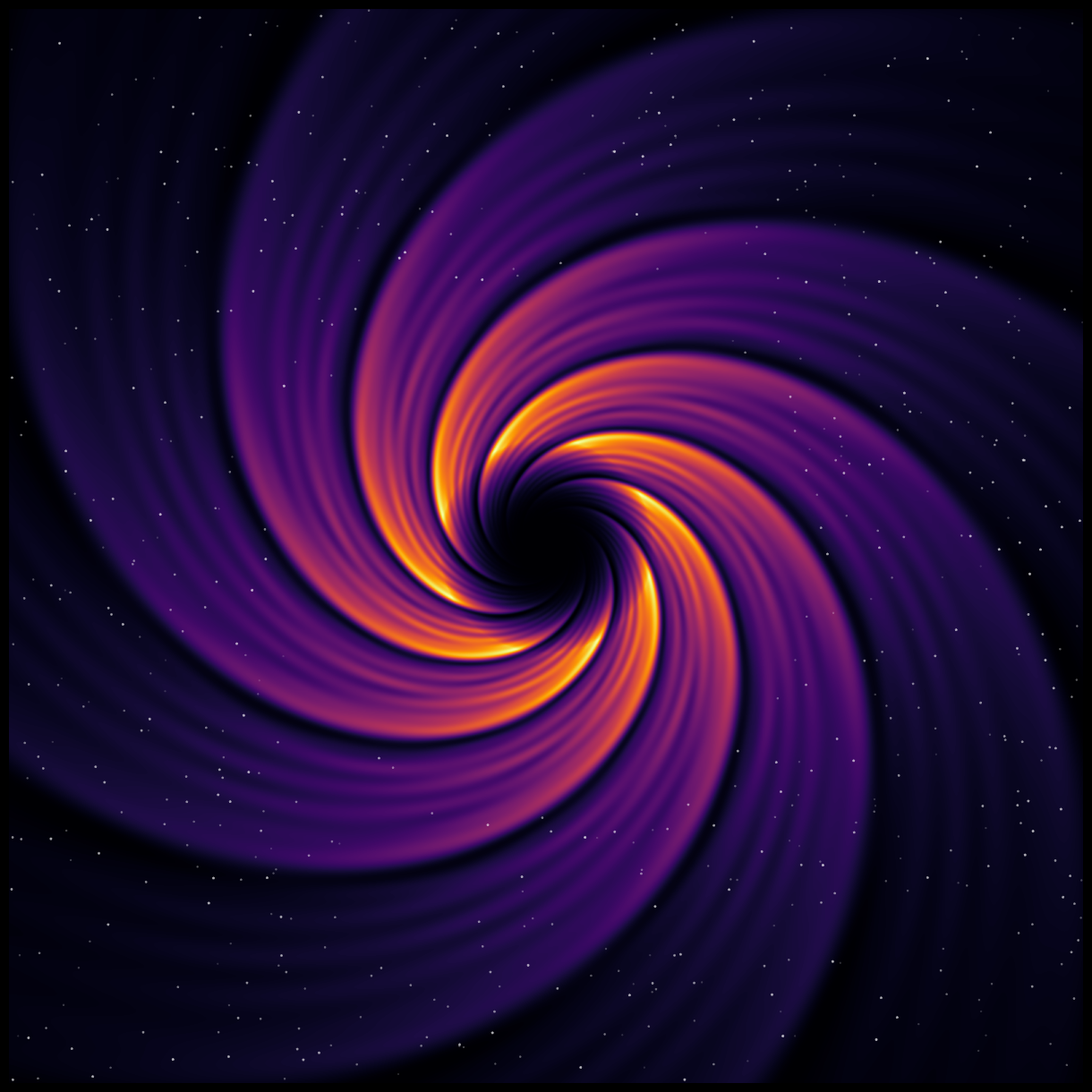

Generate this figure with matplotlib:
import numpy as np
import matplotlib.pyplot as plt
from matplotlib.colors import LinearSegmentedColormap

# ============= PARAMETERS - EDIT THESE =============
# Image dimensions
WIDTH = 2000
HEIGHT = 2000

# Event Horizon
EVENT_HORIZON_RADIUS = 0.2  # Radius of the black hole center (0-1 scale)
GLOW_FALLOFF = 3.0  # How quickly brightness falls off toward corners (higher = faster)
INTERIOR_FALLOFF = 4.0  # How quickly streaks fade toward center (higher = faster)

# Logarithmic Spiral
SPIRAL_TIGHTNESS = 1.5  # How tightly the spiral winds (higher = tighter)
NUM_SPIRAL_ARMS = 12  # Number of main spiral arms

# Filament Interference Patterns
FILAMENT_FREQUENCIES = [8, 16, 24, 32, 48]  # Sine wave frequencies for streaks
FILAMENT_WEIGHTS = [1.0, 0.8, 0.6, 0.4, 0.3]  # Relative intensity of each frequency
FILAMENT_PHASE_SHIFT = 0.5  # Phase shift for variety

# Brightness and Contrast
BRIGHTNESS_BOOST = 1  # Overall brightness multiplier
CONTRAST_POWER = 1.0  # Power curve for contrast (higher = more dramatic)
INNER_GLOW_INTENSITY = 0  # How bright the inner rim glows

# Colormap Selection
# Options: 'inferno', 'magma', 'plasma', 'hot', 'afmhot', or 'custom'
COLORMAP = 'inferno'

# Custom colormap colors (used if COLORMAP = 'custom')
CUSTOM_COLORS = ['#000000', '#0a0015', '#1a0a2a', '#2a1540',
                 '#4a2060', '#6a3080', '#8a4090', '#aa60a0',
                 '#ca80b0', '#eaaac0', '#ffd0d0', '#ffffff']

# Stars
NUM_STARS = 800
STAR_MIN_BRIGHTNESS = 0.2
STAR_MAX_BRIGHTNESS = 1.0

# Output
OUTPUT_FILENAME = 'blackhole_vortex_8.png'
DPI = 150


# ===================================================

def create_blackhole_vortex():
    """
    Create a black hole vortex using logarithmic spirals and interference patterns
    """
    # Create coordinate grids centered at image center
    x = np.linspace(-1, 1, WIDTH)
    y = np.linspace(-1, 1, HEIGHT)
    X, Y = np.meshgrid(x, y)

    # Convert to polar coordinates
    R = np.sqrt(X ** 2 + Y ** 2)
    theta = np.arctan2(Y, X)

    # Avoid division by zero
    R = np.maximum(R, 1e-10)

    # Create logarithmic spiral coordinate
    # This creates the twisted, swirling effect
    theta_spiral = theta - SPIRAL_TIGHTNESS * np.log(R)

    # Initialize intensity array
    intensity = np.zeros_like(R)

    # Create filaments using interference patterns
    # Combine multiple sine waves at different frequencies
    for freq, weight in zip(FILAMENT_FREQUENCIES, FILAMENT_WEIGHTS):
        # Main spiral pattern
        pattern = np.sin(freq * theta_spiral + FILAMENT_PHASE_SHIFT * freq)
        # Add some radial modulation for variety
        radial_mod = np.sin(freq * np.log(R + 0.1) * 0.5)
        combined = pattern * (1 + 0.3 * radial_mod)
        intensity += weight * combined

    # Normalize to 0-1
    intensity = (intensity - intensity.min()) / (intensity.max() - intensity.min())

    # Create separate falloff functions for interior and exterior

    # INTERIOR FALLOFF: Streaks fade as they approach the center
    # Use a smooth power function based on radius
    interior_fade = (R / EVENT_HORIZON_RADIUS) ** INTERIOR_FALLOFF
    interior_fade = np.clip(interior_fade, 0, 1)

    # EXTERIOR FALLOFF: Brightness decreases toward corners
    # Exponential falloff from event horizon outward
    distance_from_horizon = R - EVENT_HORIZON_RADIUS
    exterior_fade = np.exp(-GLOW_FALLOFF * np.maximum(distance_from_horizon, 0))

    # Combine interior and exterior fading
    # Inside the event horizon: use interior fade
    # Outside the event horizon: use exterior fade
    combined_fade = np.where(R < EVENT_HORIZON_RADIUS, interior_fade, exterior_fade)

    # Inner rim super-glow (right at the event horizon edge)
    inner_rim = np.exp(-50 * (R - EVENT_HORIZON_RADIUS) ** 2) * INNER_GLOW_INTENSITY

    # Combine filaments with fading and glow
    intensity = intensity * combined_fade + inner_rim

    # Apply brightness boost
    intensity = intensity * BRIGHTNESS_BOOST

    # Normalize again
    intensity = np.clip(intensity, 0, 1)

    # Apply contrast curve
    intensity = intensity ** CONTRAST_POWER

    # Final normalization
    intensity = (intensity - intensity.min()) / (intensity.max() - intensity.min() + 1e-10)

    # Select colormap
    if COLORMAP == 'custom':
        cmap = LinearSegmentedColormap.from_list('custom_blackhole', CUSTOM_COLORS, N=256)
    else:
        cmap = plt.get_cmap(COLORMAP)

    # Generate stars (avoiding center region)
    star_x = []
    star_y = []
    star_brightness = []

    for _ in range(NUM_STARS):
        sx = np.random.uniform(0, WIDTH)
        sy = np.random.uniform(0, HEIGHT)
        # Convert to normalized coordinates to check distance from center
        nx = (sx / WIDTH) * 2 - 1
        ny = (sy / HEIGHT) * 2 - 1
        dist = np.sqrt(nx ** 2 + ny ** 2)
        # Only add stars outside a certain radius
        if dist > EVENT_HORIZON_RADIUS + 0.3:
            star_x.append(sx)
            star_y.append(sy)
            star_brightness.append(np.random.uniform(STAR_MIN_BRIGHTNESS, STAR_MAX_BRIGHTNESS))

    return intensity, cmap, (star_x, star_y, star_brightness)


# Generate the image
print("Generating black hole vortex with logarithmic spirals...")
print("This may take a moment for high-resolution images...")
intensity, cmap, stars = create_blackhole_vortex()

# Create figure
fig, ax = plt.subplots(figsize=(12, 12), facecolor='black')
ax.set_facecolor('black')

# Display the vortex
im = ax.imshow(intensity, cmap=cmap, interpolation='bilinear')

# Add stars
star_x, star_y, star_brightness = stars
if len(star_x) > 0:
    star_sizes = np.array(star_brightness) * 2
    ax.scatter(star_x, star_y, s=star_sizes, c='white',
               alpha=np.array(star_brightness) * 0.6, marker='*')

# Remove axes
ax.axis('off')
plt.tight_layout(pad=0)

# Save the image
plt.savefig(OUTPUT_FILENAME, dpi=DPI, facecolor='black', bbox_inches='tight', pad_inches=0)
print(f"Image saved as '{OUTPUT_FILENAME}'")
print(f"Using colormap: {COLORMAP}")

plt.show()
